Run: headless pygame with SDL's dummy video driver; simulated clock (each Clock.tick advances the game by its frame time, no real sleeping); random seed 0; keys injected as events and as key.get_pressed() state; no mouse input.
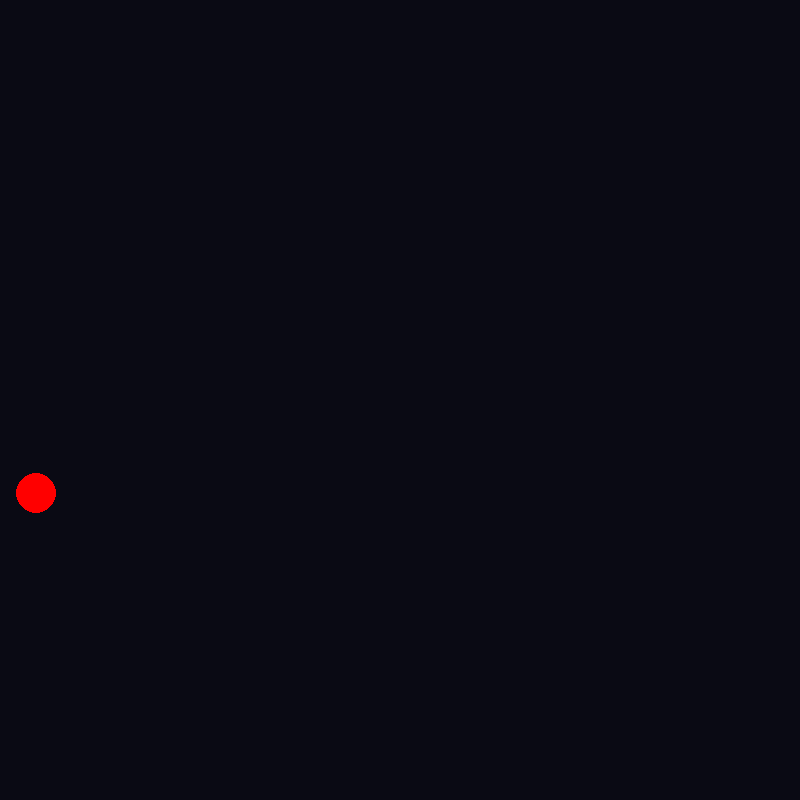
Frame 1 of 4 · flips 1–60 · no input
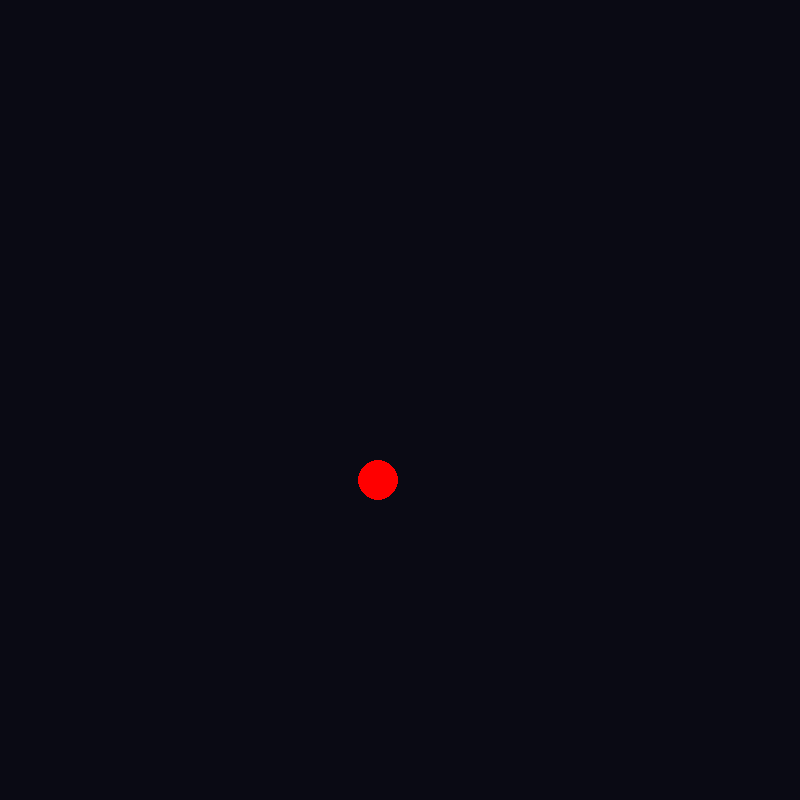
Frame 2 of 4 · flips 61–180 · tapped SPACE, RETURN · held RIGHT (→), D
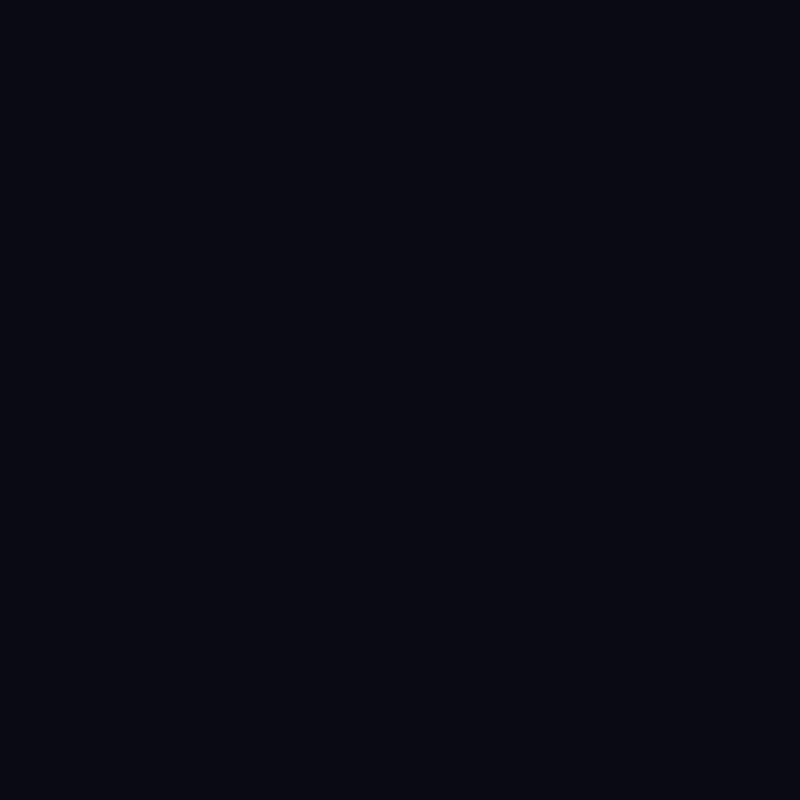
Frame 3 of 4 · flips 181–300 · held DOWN (↓), S
Frame 4 of 4 · flips 301–420 · held LEFT (←), A, UP (↑), W · screen unchanged from frame 3, image omitted

The pygame program that drew these frames:

import sys

import pygame


ENEMY_DATA =     {
      "id": 6,
      "name": "S-Curve Raider I",
      "tier": 1,
      "entry_path": {
        "type": "bezier",
        "control_points": [
          { "x": -0.2, "y": 0.9 },
          { "x": 0.2, "y": 0.7 },
          { "x": -0.1, "y": 0.5 },
          { "x": 0.3, "y": 0.3 }
        ]
      },
      "attack_path": {
        "type": "bezier",
        "control_points": [
          { "x": 0.3, "y": 0.3 },
          { "x": 0.6, "y": 0.5 },
          { "x": 0.4, "y": 0.8 },
          { "x": 0.5, "y": 1.1 }
        ]
      },
      "exit_path": {
        "type": "bezier",
        "control_points": [
          { "x": 0.5, "y": 1.1 },
          { "x": 0.8, "y": 1.2 },
          { "x": 1.1, "y": 1.0 },
          { "x": 1.1, "y": 1.0 }
        ]
      }
    }


WIDTH, HEIGHT = 800, 800
FPS = 60  # frames per second
SPEED = 100  # enemy speed pixels per second


def get_abs_pos(rel_pos):
    rel_pos = list(rel_pos)
    return rel_pos[0] * WIDTH, rel_pos[1] * HEIGHT

def bezier_point(p0, p1, p2, p3, t):
    """Return a point on a cubic Bezier curve at parameter t."""
    u = 1 - t
    return (
        u**3 * p0[0] + 3*u**2*t * p1[0] + 3*u*t**2 * p2[0] + t**3 * p3[0],
        u**3 * p0[1] + 3*u**2*t * p1[1] + 3*u*t**2 * p2[1] + t**3 * p3[1]
    )



pygame.init()
screen = pygame.display.set_mode((WIDTH, HEIGHT))
clock = pygame.time.Clock()
ttl = 2000
start = None
path = None

while True:
    if start is None:
        if path is None:
            path = 'entry_path'
        elif path == 'entry_path':
            path = 'attack_path'
        else:
            path = 'exit_path'
        start = pygame.time.get_ticks()
        positions = []
        for pos in ENEMY_DATA[path]['control_points']:
            positions.append(get_abs_pos(pos.values()))
    elapsed = (pygame.time.get_ticks() - start) / ttl
    pos = bezier_point(*positions, elapsed)
    if elapsed >= 1:
        start = None

    for event in pygame.event.get():
        if event.type == pygame.QUIT:
            pygame.quit()
            sys.exit()

    screen.fill((10, 10, 20))
    pygame.draw.circle(screen, (255, 0, 0), pos,  20)
    pygame.display.flip()
    dt = clock.tick(FPS)

#перенести в энеми и словарь
